Image classification data set "data" (rsobralm/Projeto-IA on GitHub). Class labels (5): bottle, can, cigarette, plastic bag and wrapper, straw.

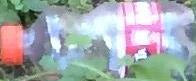
Label: bottle

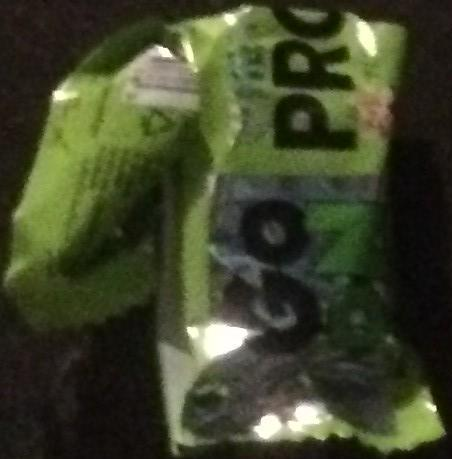
Label: plastic bag and wrapper

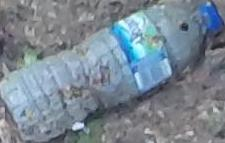
Label: bottle

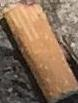
Label: cigarette

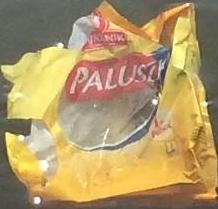
Label: plastic bag and wrapper

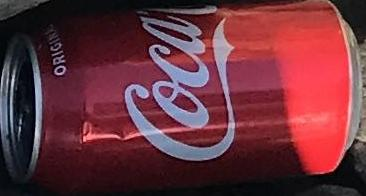
Label: can
